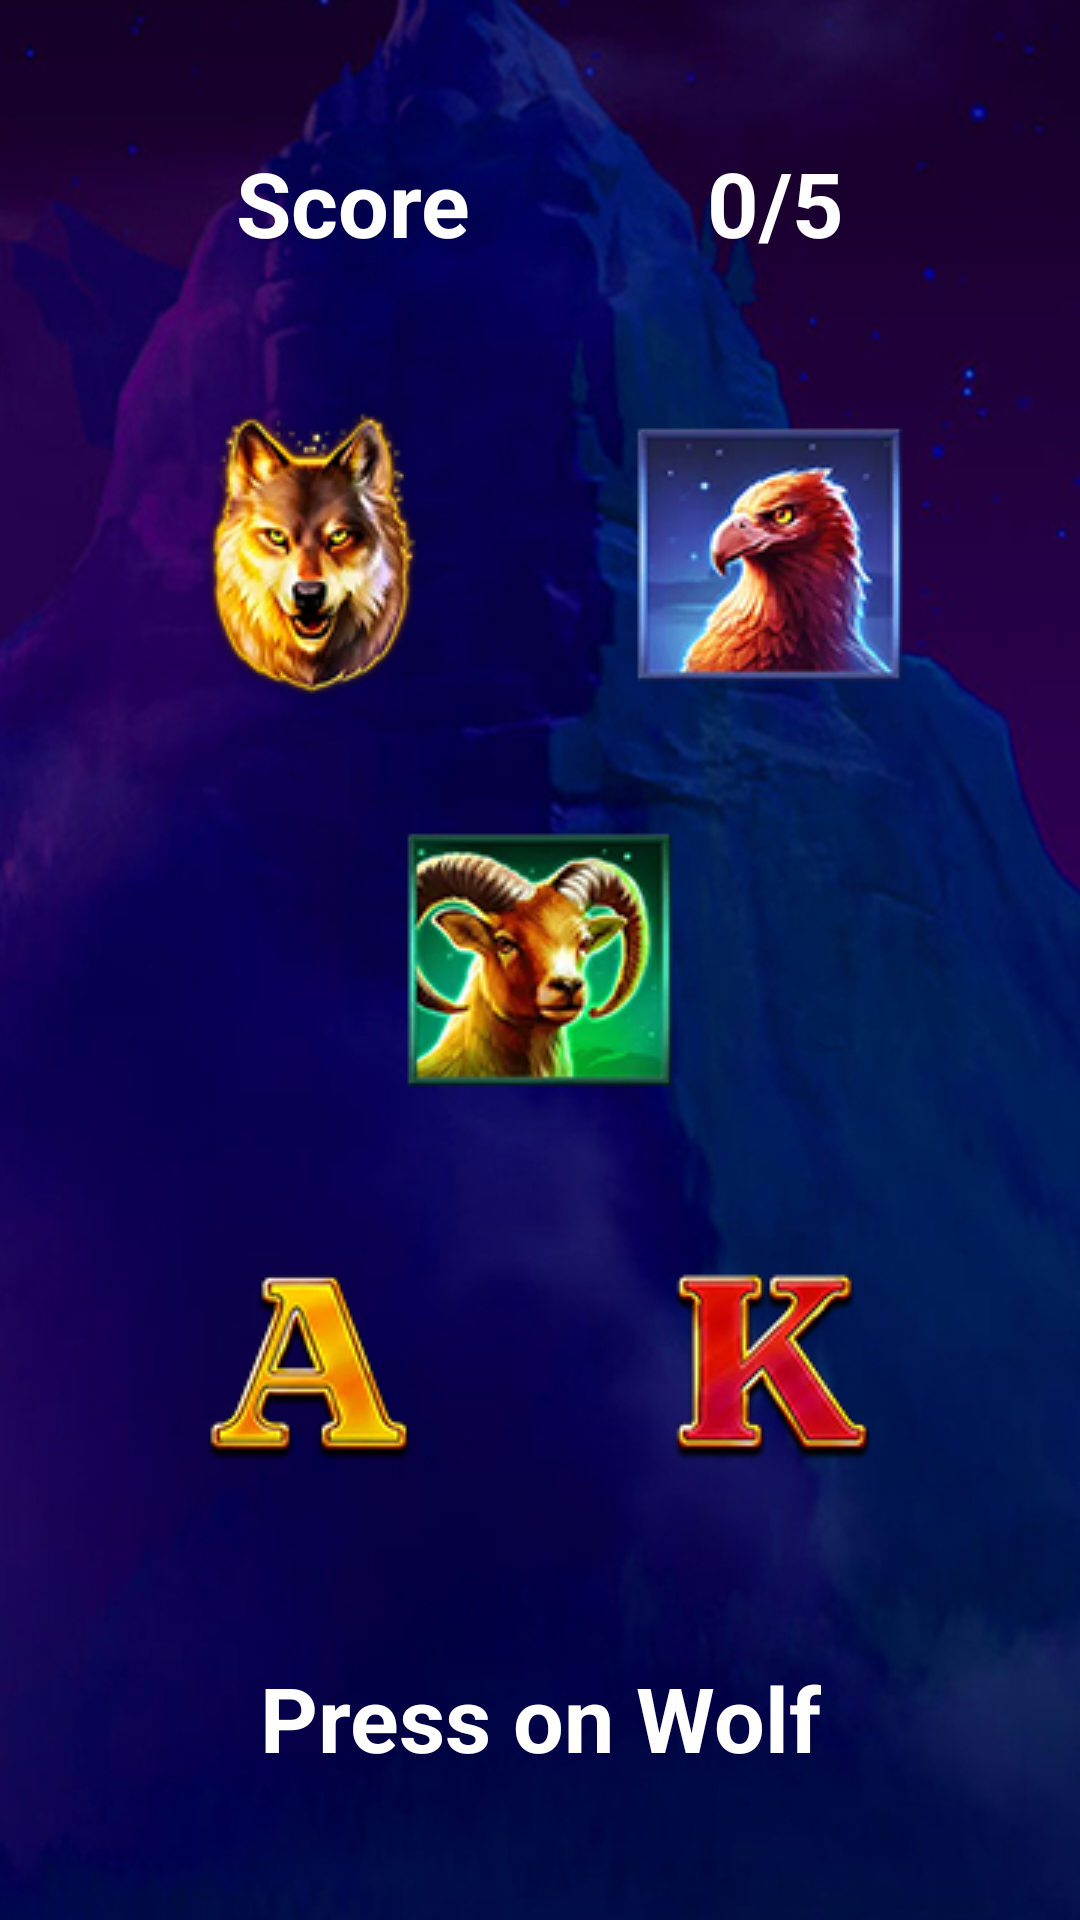

Android layout source for this screen:
<!-- AndroidManifest.xml: application theme Theme.WolfScatter -->
<!-- res/layout/game_fragment.xml -->
<?xml version="1.0" encoding="utf-8"?>
<androidx.constraintlayout.widget.ConstraintLayout xmlns:android="http://schemas.android.com/apk/res/android"
    xmlns:app="http://schemas.android.com/apk/res-auto"
    xmlns:tools="http://schemas.android.com/tools"
    android:layout_width="match_parent"
    android:layout_height="match_parent"
    android:background="@drawable/game_screen">

    <ImageView
        android:id="@+id/imageView"
        android:layout_width="wrap_content"
        android:layout_height="wrap_content"
        app:layout_constraintBottom_toBottomOf="@+id/imageView2"
        app:layout_constraintEnd_toStartOf="@id/imageView3"
        app:layout_constraintStart_toStartOf="parent"
        app:layout_constraintTop_toTopOf="parent"
        app:srcCompat="@drawable/ic1" />

    <ImageView
        android:id="@+id/imageView2"
        android:layout_width="wrap_content"
        android:layout_height="wrap_content"
        app:layout_constraintBottom_toBottomOf="parent"
        app:layout_constraintEnd_toEndOf="parent"
        app:layout_constraintStart_toStartOf="parent"
        app:layout_constraintTop_toTopOf="parent"
        app:srcCompat="@drawable/ic2" />

    <ImageView
        android:id="@+id/imageView3"
        android:layout_width="wrap_content"
        android:layout_height="wrap_content"
        app:layout_constraintBottom_toBottomOf="@+id/imageView2"
        app:layout_constraintEnd_toEndOf="parent"
        app:layout_constraintStart_toEndOf="@+id/imageView"
        app:layout_constraintTop_toTopOf="parent"
        app:srcCompat="@drawable/ic5" />

    <ImageView
        android:id="@+id/imageView4"
        android:layout_width="wrap_content"
        android:layout_height="wrap_content"
        app:layout_constraintBottom_toBottomOf="parent"
        app:layout_constraintEnd_toStartOf="@id/imageView5"
        app:layout_constraintStart_toStartOf="parent"
        app:layout_constraintTop_toTopOf="@+id/imageView2"
        app:srcCompat="@drawable/ic3" />

    <ImageView
        android:id="@+id/imageView5"
        android:layout_width="wrap_content"
        android:layout_height="wrap_content"
        app:layout_constraintBottom_toBottomOf="parent"
        app:layout_constraintEnd_toEndOf="parent"
        app:layout_constraintStart_toEndOf="@+id/imageView4"
        app:layout_constraintTop_toTopOf="@+id/imageView2"
        app:srcCompat="@drawable/ic4" />

    <TextView
        android:id="@+id/total_score"
        style="@style/whiteText"
        android:layout_width="wrap_content"
        android:layout_height="wrap_content"
        android:text="@string/total"
        app:layout_constraintBottom_toTopOf="@+id/imageView"
        app:layout_constraintEnd_toStartOf="@+id/score"
        app:layout_constraintStart_toStartOf="parent"
        app:layout_constraintTop_toTopOf="parent" />

    <TextView
        android:id="@+id/score"
        style="@style/whiteText"
        android:layout_width="wrap_content"
        android:layout_height="wrap_content"
        android:text="@string/score"
        app:layout_constraintBottom_toTopOf="@+id/imageView3"
        app:layout_constraintEnd_toEndOf="parent"
        app:layout_constraintStart_toEndOf="@id/total_score"
        app:layout_constraintTop_toTopOf="parent" />

    <TextView
        android:id="@+id/press_on_wolf"
        style="@style/whiteText"
        android:layout_width="wrap_content"
        android:layout_height="wrap_content"
        android:text="@string/press"
        app:layout_constraintBottom_toBottomOf="parent"
        app:layout_constraintEnd_toEndOf="parent"
        app:layout_constraintStart_toStartOf="parent"
        app:layout_constraintTop_toBottomOf="@+id/imageView5" />

</androidx.constraintlayout.widget.ConstraintLayout>
<!-- resources referenced by this layout -->
<resources>
  <!-- drawable game_screen: jpg bitmap (drawable-v24, 169754 bytes) -->
  <!-- drawable ic1: png bitmap (drawable-v24, 23386 bytes) -->
  <!-- drawable ic2: png bitmap (drawable-v24, 23626 bytes) -->
  <!-- drawable ic3: png bitmap (drawable-v24, 12186 bytes) -->
  <!-- drawable ic4: png bitmap (drawable-v24, 13020 bytes) -->
  <!-- drawable ic5: png bitmap (drawable-v24, 21761 bytes) -->
  <string name="press">Press on Wolf</string>
  <string name="score">0/5</string>
  <string name="total">Score</string>
  <style name="whiteText">
          <item name="android:textStyle">bold</item>
          <item name="android:textSize">30sp</item>
          <item name="android:textColor">@color/white</item>
      </style>
  <style name="Theme.WolfScatter" parent="Theme.MaterialComponents.DayNight.NoActionBar">
          
          <item name="colorPrimary">@color/purple_500</item>
          <item name="colorPrimaryVariant">@color/purple_700</item>
          <item name="colorOnPrimary">@color/white</item>
          
          <item name="colorSecondary">@color/teal_200</item>
          <item name="colorSecondaryVariant">@color/teal_700</item>
          <item name="colorOnSecondary">@color/black</item>
          
          <item name="android:statusBarColor" tools:targetApi="l">?attr/colorPrimaryVariant</item>
          
      </style>
  <!-- not gathered from this repository: default colours our renderer supplied (Android Studio template values) -->
  <color name="purple_500">#FF6200EE</color>
  <color name="purple_700">#FF3700B3</color>
  <color name="teal_200">#FF03DAC5</color>
  <color name="teal_700">#FF018786</color>
  <color name="black">#FF000000</color>
  <color name="white">#FFFFFFFF</color>
</resources>
